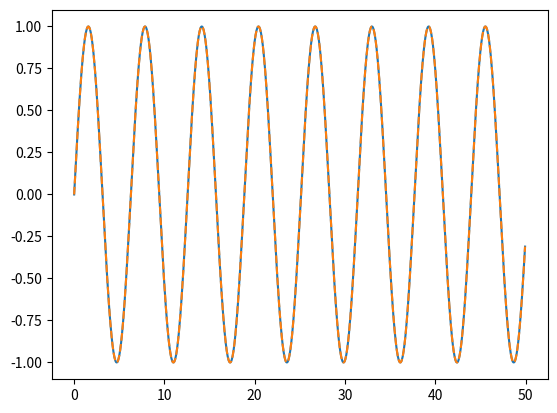

Source code (Python):
def RK4_ODE2(x, v, h, F):
    """
    Use Runge-Kutta method to solve 2-nd ODE

    \dot{x} = v,
    \dot{v} = F(x, v)

    Here F dosen't depend on t explicitly.

    See details through the following link:
    https://www.mathworks.com/matlabcentral/answers/1702570-using-runge-kutta-algorithm-to-solve-second-order-ode
    However, for equation of dv3, it should be v+dv2/2, and for equation of dv4, it should be v+dv3
    """
    dx1 = h * v
    dv1 = h * F(x, v)

    x1 = x + 0.5 * dx1
    v1 = v + 0.5 * dv1

    dx2 = h * v1
    dv2 = h * F(x1, v1)

    x2 = x + 0.5 * dx2
    v2 = v + 0.5 * dv2

    dx3 = h * v2
    dv3 = h * F(x2, v2)

    x3 = x + dx3
    v3 = v + dv3

    dx4 = h * v3
    dv4 = h * F(x3, v3)

    dx = (dx1 + 2*dx2 + 2*dx3 + dx4)/6
    dv = (dv1 + 2*dv2 + 2*dv3 + dv4)/6
    return x + dx, v + dv


def RK4_ODE2nd_ge(x, v, h, i, F):
    """
    Use Runge-Kutta method to solve 2-nd ODE

    \dot{x} = v,
    \dot{v} = F(i, x, v)

    Here i is the index of t[:] with spacing dt = h / 2, i.e., t[i] = 2 * h * i

    See details through the following link:
    https://www.mathworks.com/matlabcentral/answers/1702570-using-runge-kutta-algorithm-to-solve-second-order-ode
    However, for equation of dv3, it should be v+dv2/2, and for equation of dv4, it should be v+dv3
    """
    dx1 = h * v
    dv1 = h * F(i, x, v)

    x1 = x + 0.5 * dx1
    v1 = v + 0.5 * dv1

    dx2 = h * v1
    dv2 = h * F(i+1, x1, v1)

    x2 = x + 0.5 * dx2
    v2 = v + 0.5 * dv2

    dx3 = h * v2
    dv3 = h * F(i+1, x2, v2)

    x3 = x + dx3
    v3 = v + dv3

    dx4 = h * v3
    dv4 = h * F(i+2, x3, v3)

    dx = (dx1 + 2*dx2 + 2*dx3 + dx4)/6
    dv = (dv1 + 2*dv2 + 2*dv3 + dv4)/6
    return x + dx, v + dv



def test_RK4():
    import matplotlib.pyplot as plt
    import numpy as np


    def fun(x, v):
        return -x

    h = 0.05
    t = np.arange(1000) * h
    
    x0 = 0
    v0 = 1

    x_arr = np.zeros_like(t)
    v_arr = np.zeros_like(t)

    x_arr[0] = x0
    v_arr[0] = v0

    for i in range(1, t.size):
        x_arr[i], v_arr[i] = RK4_ODE2(x_arr[i-1], v_arr[i-1], h, fun)
    
    plt.plot(t, x_arr)
    plt.plot(t, np.sin(t), "--")
    plt.show()
    plt.close()


if __name__ == "__main__":
    import matplotlib.pyplot as plt
    import numpy as np


    def fun(x, v):
        return -x

    h = 0.05
    t = np.arange(1000) * h
    
    x0 = 0
    v0 = 1

    x_arr = np.zeros_like(t)
    v_arr = np.zeros_like(t)

    x_arr[0] = x0
    v_arr[0] = v0

    for i in range(1, t.size):
        x_arr[i], v_arr[i] = RK4_ODE2(x_arr[i-1], v_arr[i-1], h, fun)
    
    plt.plot(t, x_arr)
    plt.plot(t, np.sin(t), "--")
    plt.show()
    plt.close()
